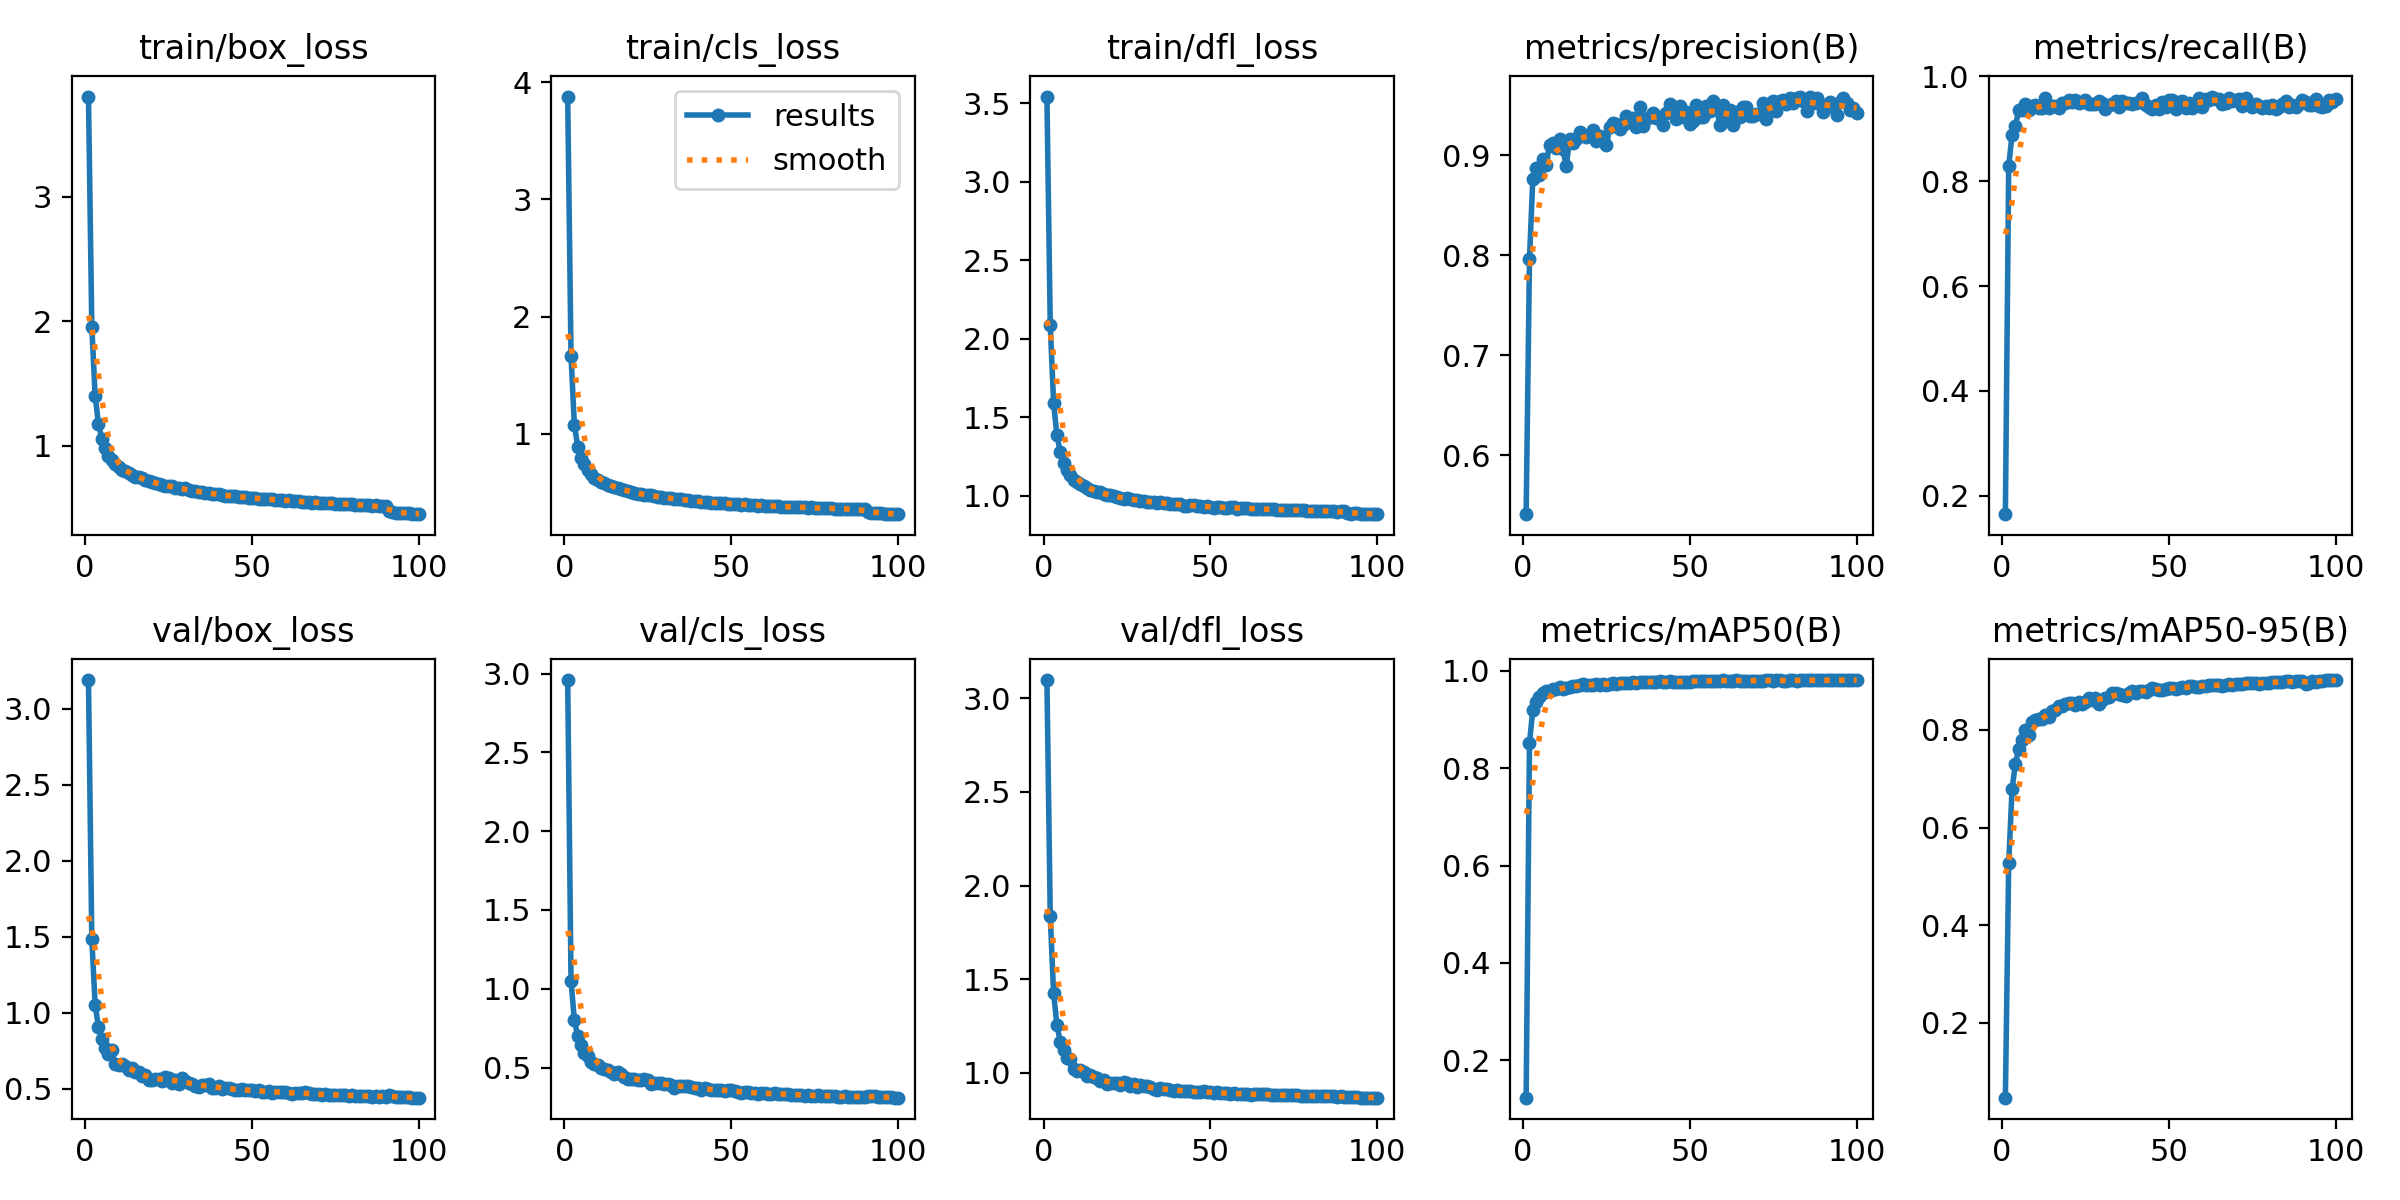

The data file committed next to this chart (first rows):
epoch, time, train/box_loss, train/cls_loss, train/dfl_loss, metrics/precision(B), metrics/recall(B), metrics/mAP50(B), metrics/mAP50-95(B), val/box_loss, val/cls_loss, val/dfl_loss, lr/pg0, lr/pg1, lr/pg2
1, 33.33, 3.802, 3.877, 3.542, 0.5413, 0.1645, 0.1231, 0.04691, 3.188, 2.959, 3.098, 0.0002546, 0.0002546, 0.0002546
2, 62.55, 1.955, 1.665, 2.087, 0.7962, 0.8285, 0.8523, 0.5266, 1.485, 1.051, 1.836, 0.0005059, 0.0005059, 0.0005059
3, 91.33, 1.402, 1.077, 1.592, 0.8765, 0.8891, 0.9197, 0.6782, 1.052, 0.7993, 1.427, 0.0007521, 0.0007521, 0.0007521
4, 120.9, 1.174, 0.8918, 1.384, 0.8876, 0.9055, 0.9353, 0.7302, 0.9063, 0.6984, 1.256, 0.0007462, 0.0007462, 0.0007462
5, 150.8, 1.056, 0.7955, 1.281, 0.8804, 0.9356, 0.9451, 0.7602, 0.8253, 0.6456, 1.166, 0.0007385, 0.0007385, 0.0007385
6, 179.3, 0.9781, 0.7413, 1.206, 0.8959, 0.9355, 0.9551, 0.7798, 0.7697, 0.5945, 1.12, 0.0007309, 0.0007309, 0.0007309
7, 207.1, 0.917, 0.6902, 1.165, 0.8906, 0.9475, 0.959, 0.7997, 0.7278, 0.5717, 1.078, 0.0007233, 0.0007233, 0.0007233
8, 234.9, 0.8861, 0.6584, 1.133, 0.9105, 0.9353, 0.9592, 0.7899, 0.7524, 0.5367, 1.076, 0.0007157, 0.0007157, 0.0007157
9, 262.7, 0.8546, 0.6279, 1.101, 0.9119, 0.9429, 0.9631, 0.8162, 0.6609, 0.5207, 1.022, 0.0007081, 0.0007081, 0.0007081
10, 290.4, 0.8279, 0.6096, 1.09, 0.9068, 0.9451, 0.9619, 0.8208, 0.6541, 0.5144, 1.012, 0.0007005, 0.0007005, 0.0007005
11, 318, 0.8082, 0.5919, 1.076, 0.9158, 0.9405, 0.9658, 0.8232, 0.6631, 0.4938, 1.013, 0.0006929, 0.0006929, 0.0006929
12, 345.6, 0.798, 0.5786, 1.06, 0.9065, 0.9402, 0.9632, 0.8214, 0.6515, 0.4925, 1.007, 0.0006853, 0.0006853, 0.0006853
13, 373.3, 0.7783, 0.5675, 1.051, 0.8887, 0.9587, 0.964, 0.8311, 0.6212, 0.4836, 0.9838, 0.0006776, 0.0006776, 0.0006776
14, 401, 0.7641, 0.5573, 1.04, 0.916, 0.9392, 0.9661, 0.827, 0.6345, 0.4734, 0.9901, 0.00067, 0.00067, 0.00067
15, 429.2, 0.7513, 0.5443, 1.029, 0.9122, 0.9443, 0.9688, 0.8392, 0.6115, 0.4582, 0.976, 0.0006624, 0.0006624, 0.0006624
16, 457.9, 0.7465, 0.536, 1.024, 0.9157, 0.9428, 0.9692, 0.8415, 0.6072, 0.4686, 0.972, 0.0006548, 0.0006548, 0.0006548
17, 487.2, 0.7396, 0.5305, 1.026, 0.9231, 0.939, 0.9702, 0.8497, 0.5849, 0.4557, 0.9554, 0.0006472, 0.0006472, 0.0006472
18, 516.1, 0.7221, 0.5201, 1.011, 0.9201, 0.9487, 0.9721, 0.8488, 0.5874, 0.4371, 0.9613, 0.0006396, 0.0006396, 0.0006396
19, 545, 0.7173, 0.5097, 1.007, 0.9181, 0.9487, 0.9706, 0.8521, 0.5597, 0.427, 0.9428, 0.000632, 0.000632, 0.000632
20, 573.9, 0.7097, 0.5072, 1.004, 0.9207, 0.9555, 0.9715, 0.8542, 0.5576, 0.426, 0.9437, 0.0006244, 0.0006244, 0.0006244
21, 602.9, 0.7005, 0.4983, 0.9974, 0.9253, 0.9519, 0.9713, 0.8539, 0.5636, 0.4253, 0.9437, 0.0006167, 0.0006167, 0.0006167
22, 631.8, 0.6908, 0.4895, 0.9906, 0.914, 0.9549, 0.972, 0.85, 0.565, 0.4226, 0.9466, 0.0006091, 0.0006091, 0.0006091
23, 660.7, 0.6879, 0.4875, 0.9864, 0.9187, 0.9502, 0.9718, 0.8577, 0.5498, 0.4216, 0.9342, 0.0006015, 0.0006015, 0.0006015
24, 689.6, 0.6749, 0.4788, 0.9796, 0.917, 0.9504, 0.9735, 0.8519, 0.5788, 0.424, 0.951, 0.0005939, 0.0005939, 0.0005939
25, 718.6, 0.6778, 0.4779, 0.9835, 0.9098, 0.9548, 0.9718, 0.8572, 0.5721, 0.4205, 0.9434, 0.0005863, 0.0005863, 0.0005863
26, 747.4, 0.6762, 0.476, 0.9823, 0.9277, 0.9481, 0.9735, 0.8655, 0.5387, 0.3961, 0.9292, 0.0005787, 0.0005787, 0.0005787
27, 776.3, 0.6618, 0.4681, 0.9748, 0.9322, 0.9471, 0.9747, 0.8606, 0.5563, 0.3995, 0.9378, 0.0005711, 0.0005711, 0.0005711
28, 805.3, 0.657, 0.4644, 0.9714, 0.9314, 0.9474, 0.9734, 0.8646, 0.5318, 0.4017, 0.9218, 0.0005634, 0.0005634, 0.0005634
29, 834.2, 0.6505, 0.4601, 0.9676, 0.9264, 0.9532, 0.9751, 0.8531, 0.5725, 0.4001, 0.9349, 0.0005558, 0.0005558, 0.0005558
30, 862.8, 0.657, 0.4572, 0.9694, 0.9305, 0.9497, 0.9755, 0.8611, 0.5473, 0.3963, 0.9271, 0.0005482, 0.0005482, 0.0005482
31, 891.7, 0.6442, 0.454, 0.963, 0.9395, 0.9381, 0.9742, 0.8643, 0.539, 0.3927, 0.9288, 0.0005406, 0.0005406, 0.0005406
32, 920.6, 0.6382, 0.4499, 0.959, 0.9335, 0.9455, 0.9743, 0.8674, 0.5334, 0.3898, 0.9241, 0.000533, 0.000533, 0.000533
33, 949.6, 0.6375, 0.445, 0.9585, 0.9374, 0.9479, 0.9764, 0.8744, 0.516, 0.3722, 0.912, 0.0005254, 0.0005254, 0.0005254
34, 978.4, 0.6303, 0.4423, 0.9547, 0.9278, 0.9537, 0.9753, 0.8758, 0.5101, 0.3817, 0.9109, 0.0005178, 0.0005178, 0.0005178
35, 1009, 0.6315, 0.4425, 0.9595, 0.9483, 0.9413, 0.9769, 0.8733, 0.5214, 0.3813, 0.9181, 0.0005102, 0.0005102, 0.0005102
36, 1038, 0.6227, 0.4374, 0.9527, 0.9293, 0.9536, 0.9767, 0.8712, 0.5239, 0.3812, 0.9164, 0.0005025, 0.0005025, 0.0005025
37, 1067, 0.6199, 0.433, 0.9513, 0.936, 0.9486, 0.9767, 0.8686, 0.529, 0.3858, 0.9158, 0.0004949, 0.0004949, 0.0004949
38, 1096, 0.6156, 0.4298, 0.9454, 0.9377, 0.9487, 0.977, 0.8762, 0.5051, 0.3742, 0.9079, 0.0004873, 0.0004873, 0.0004873
39, 1125, 0.613, 0.4269, 0.9468, 0.9424, 0.9481, 0.9778, 0.8798, 0.505, 0.3692, 0.9053, 0.0004797, 0.0004797, 0.0004797
40, 1154, 0.6101, 0.4259, 0.9482, 0.9371, 0.9497, 0.9772, 0.8746, 0.5161, 0.3724, 0.908, 0.0004721, 0.0004721, 0.0004721
41, 1182, 0.6059, 0.4225, 0.9458, 0.9381, 0.9516, 0.978, 0.88, 0.4962, 0.3581, 0.904, 0.0004645, 0.0004645, 0.0004645
42, 1211, 0.5982, 0.4181, 0.9376, 0.9304, 0.9593, 0.9775, 0.8786, 0.5069, 0.3706, 0.9035, 0.0004569, 0.0004569, 0.0004569
43, 1240, 0.5963, 0.4194, 0.9365, 0.9424, 0.9452, 0.9769, 0.8773, 0.5035, 0.361, 0.9033, 0.0004492, 0.0004492, 0.0004492
44, 1269, 0.5956, 0.4132, 0.9386, 0.9507, 0.9418, 0.978, 0.882, 0.4972, 0.3584, 0.9016, 0.0004416, 0.0004416, 0.0004416
45, 1298, 0.5956, 0.4142, 0.9382, 0.9479, 0.9376, 0.9778, 0.8853, 0.4902, 0.3554, 0.8982, 0.000434, 0.000434, 0.000434
46, 1328, 0.5914, 0.4129, 0.9373, 0.9359, 0.9448, 0.9774, 0.8834, 0.4885, 0.3576, 0.897, 0.0004264, 0.0004264, 0.0004264
47, 1358, 0.591, 0.4124, 0.9347, 0.9495, 0.9374, 0.9778, 0.881, 0.4953, 0.3589, 0.8978, 0.0004188, 0.0004188, 0.0004188
48, 1387, 0.5858, 0.4079, 0.931, 0.9381, 0.9517, 0.9778, 0.8816, 0.4923, 0.3537, 0.9006, 0.0004112, 0.0004112, 0.0004112
49, 1416, 0.5829, 0.4055, 0.9318, 0.9428, 0.9417, 0.9777, 0.8838, 0.4894, 0.3577, 0.8967, 0.0004036, 0.0004036, 0.0004036
50, 1445, 0.5803, 0.4046, 0.9298, 0.9316, 0.9546, 0.9775, 0.8848, 0.4905, 0.3547, 0.8953, 0.000396, 0.000396, 0.000396
51, 1474, 0.5781, 0.4029, 0.9246, 0.9344, 0.9545, 0.9787, 0.8863, 0.4859, 0.3523, 0.8949, 0.0003883, 0.0003883, 0.0003883
52, 1503, 0.5748, 0.4, 0.9259, 0.9499, 0.9374, 0.9787, 0.8842, 0.4917, 0.3446, 0.8951, 0.0003807, 0.0003807, 0.0003807
53, 1532, 0.5729, 0.3979, 0.9287, 0.9378, 0.9515, 0.9788, 0.8851, 0.4788, 0.3409, 0.8909, 0.0003731, 0.0003731, 0.0003731
54, 1561, 0.5741, 0.3987, 0.9248, 0.9382, 0.954, 0.9789, 0.8873, 0.4788, 0.3426, 0.8908, 0.0003655, 0.0003655, 0.0003655
55, 1590, 0.5686, 0.3947, 0.9229, 0.9494, 0.9399, 0.9789, 0.8858, 0.4862, 0.3445, 0.8918, 0.0003579, 0.0003579, 0.0003579
56, 1619, 0.5706, 0.3976, 0.9274, 0.9441, 0.9496, 0.9793, 0.8906, 0.4738, 0.339, 0.889, 0.0003503, 0.0003503, 0.0003503
57, 1648, 0.5666, 0.3932, 0.9261, 0.9537, 0.9402, 0.9796, 0.8888, 0.4776, 0.3399, 0.8902, 0.0003427, 0.0003427, 0.0003427
58, 1677, 0.5612, 0.3892, 0.9185, 0.9481, 0.9479, 0.9795, 0.8875, 0.4788, 0.3348, 0.8897, 0.0003351, 0.0003351, 0.0003351
59, 1706, 0.5662, 0.3915, 0.923, 0.9305, 0.9579, 0.9794, 0.8873, 0.4785, 0.341, 0.8887, 0.0003274, 0.0003274, 0.0003274
60, 1735, 0.5605, 0.3866, 0.9221, 0.9496, 0.9424, 0.9804, 0.8908, 0.4755, 0.336, 0.8878, 0.0003198, 0.0003198, 0.0003198
... 40 more rows
